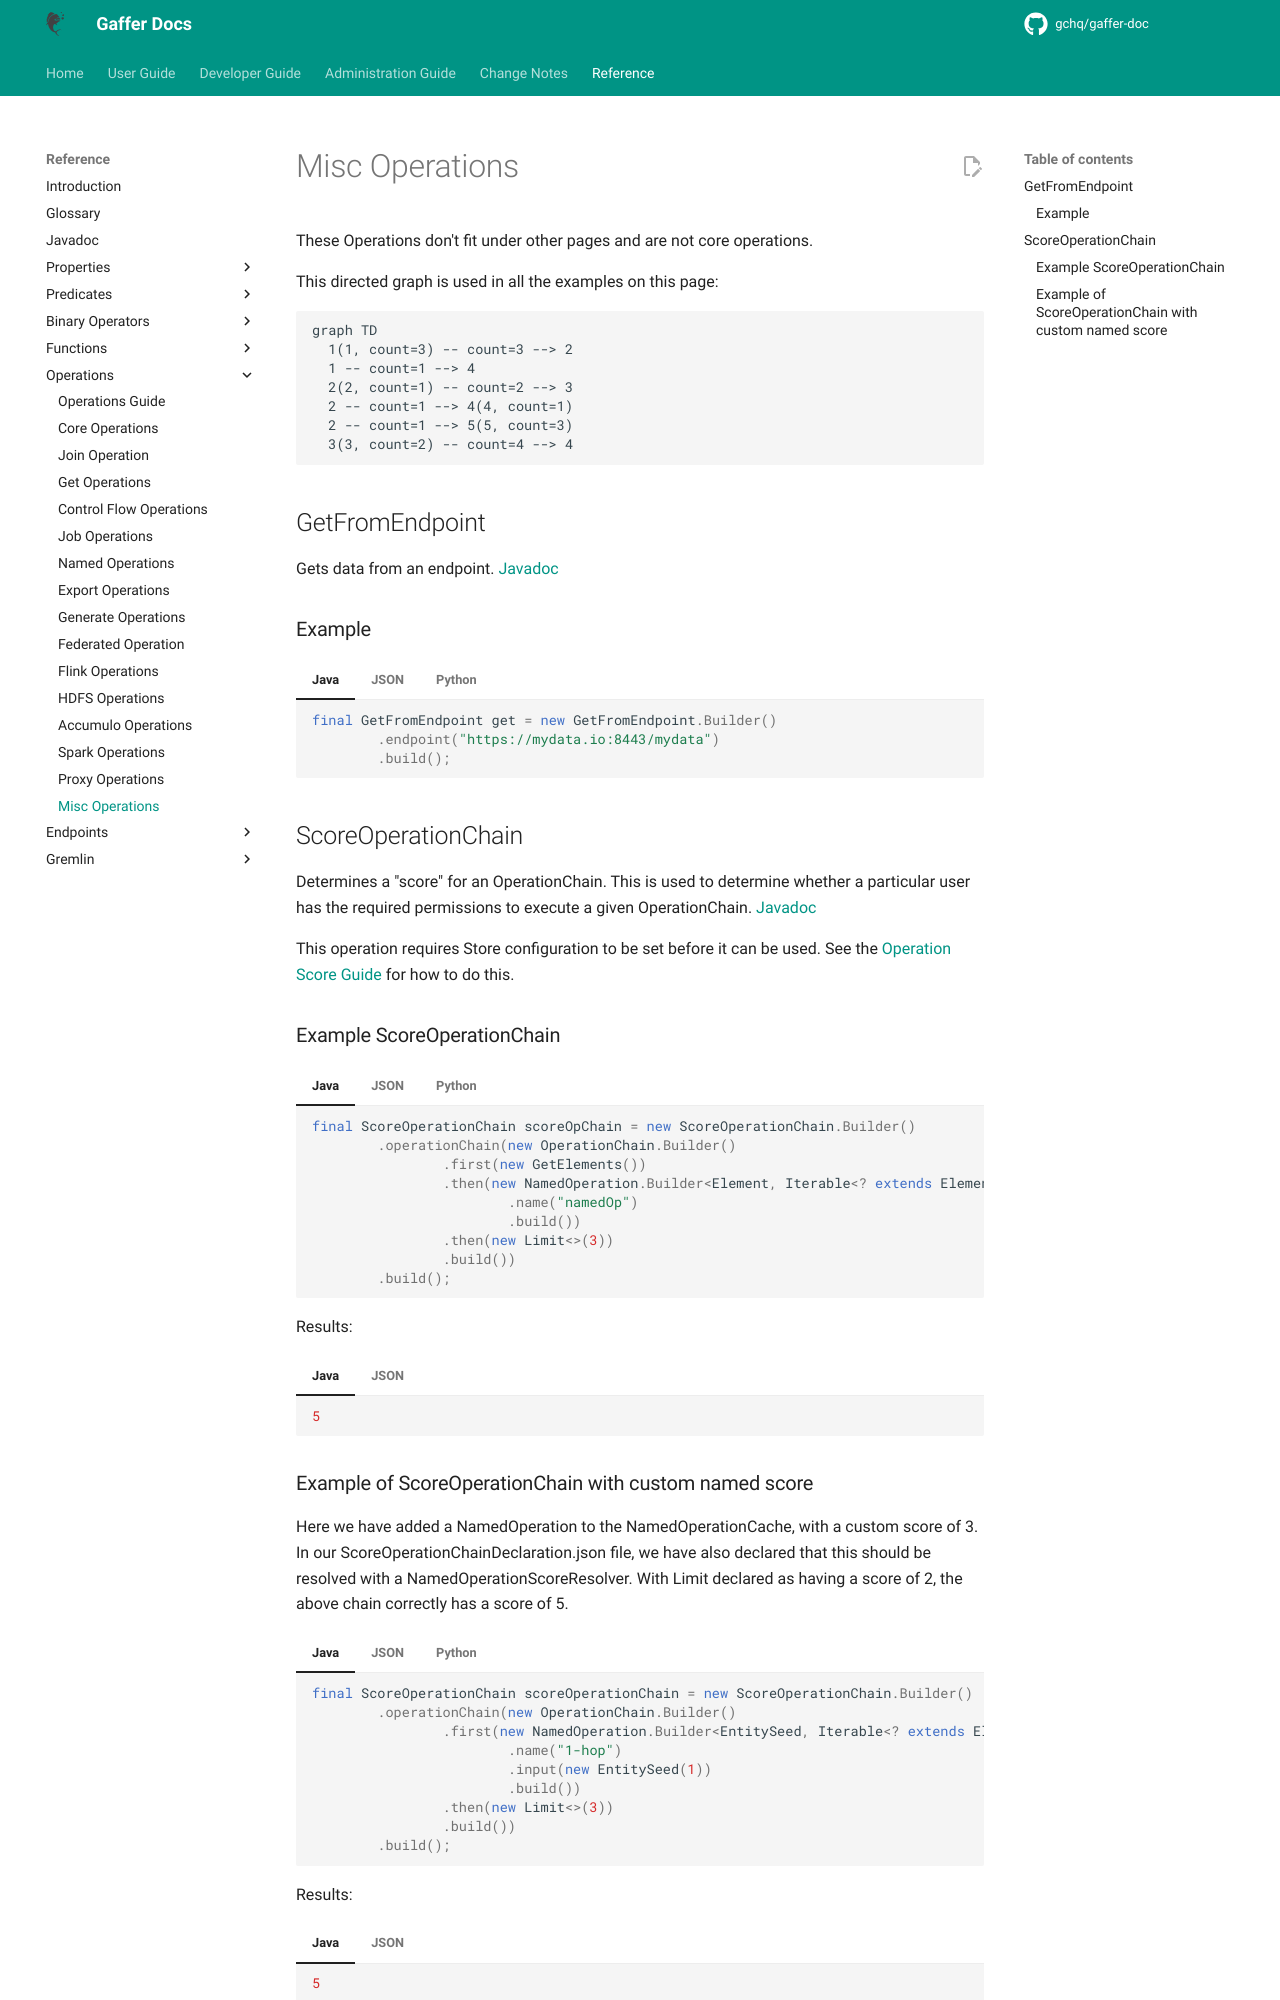

repository: gchq/gaffer-doc · page: 2.3.1/reference/operations-guide/misc.html · generator: mkdocs

# Misc Operations

These Operations don't fit under other pages and are not core operations.

This directed graph is used in all the examples on this page:

``` mermaid
graph TD
  1(1, count=3) -- count=3 --> 2
  1 -- count=1 --> 4
  2(2, count=1) -- count=2 --> 3
  2 -- count=1 --> 4(4, count=1)
  2 -- count=1 --> 5(5, count=3)
  3(3, count=2) -- count=4 --> 4
```

## GetFromEndpoint

Gets data from an endpoint. [Javadoc](https://gchq.github.io/Gaffer/uk/gov/gchq/gaffer/operation/impl/get/GetFromEndpoint.html)

### Example

=== "Java"

    ``` java
    final GetFromEndpoint get = new GetFromEndpoint.Builder()
            .endpoint("https://mydata.io:8443/mydata")
            .build();
    ```

=== "JSON"

    ``` json
    {
    "class" : "GetFromEndpoint",
    "endpoint" : "https://mydata.io:8443/mydata"
    }
    ```

=== "Python"

    ``` python
    g.GetFromEndpoint(
    endpoint="https://mydata.io:8443/mydata"
    )
    ```

## ScoreOperationChain

Determines a "score" for an OperationChain. This is used to determine whether a particular user has the required permissions to execute a given OperationChain. [Javadoc](https://gchq.github.io/Gaffer/uk/gov/gchq/gaffer/operation/impl/ScoreOperationChain.html)

This operation requires Store configuration to be set before it can be used. See the [Operation Score Guide](../../administration-guide/operation-score.md) for how to do this.

### Example ScoreOperationChain

=== "Java"

    ``` java
    final ScoreOperationChain scoreOpChain = new ScoreOperationChain.Builder()
            .operationChain(new OperationChain.Builder()
                    .first(new GetElements())
                    .then(new NamedOperation.Builder<Element, Iterable<? extends Element>>()
                            .name("namedOp")
                            .build())
                    .then(new Limit<>(3))
                    .build())
            .build();
    ```

=== "JSON"

    ``` json
    {
    "class" : "ScoreOperationChain",
    "operationChain" : {
        "class" : "OperationChain",
        "operations" : [ {
        "class" : "GetElements"
        }, {
        "class" : "NamedOperation",
        "operationName" : "namedOp"
        }, {
        "class" : "Limit",
        "resultLimit" : 3,
        "truncate" : true
        } ]
    }
    }
    ```

=== "Python"

    ``` python
    g.ScoreOperationChain(
    operation_chain=g.OperationChain(
        operations=[
        g.GetElements(),
        g.NamedOperation(
            operation_name="namedOp"
        ),
        g.Limit(
            result_limit=3,
            truncate=True
        )
        ]
    )
    )
    ```

Results:

=== "Java"

    ``` java
    5
    ```

=== "JSON"

    ``` json
    5
    ```
